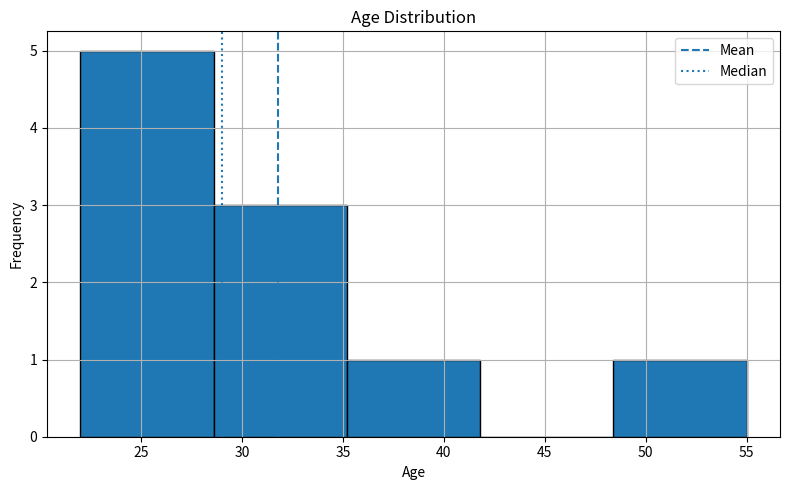
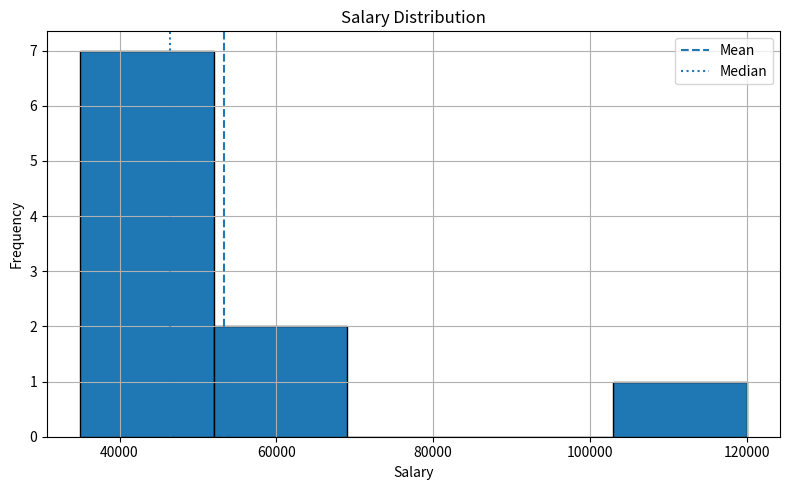

These charts were generated, in order, by the following Python code:
import pandas as pd
import matplotlib.pyplot as plt

data = {
    "Age": [22, 24, 25, 27, 28, 30, 32, 35, 40, 55],
    "Salary": [35000, 38000, 40000, 42000, 45000, 48000, 50000, 55000, 60000, 120000]
}

df = pd.DataFrame(data)

for column in ["Age", "Salary"]:
    mean = df[column].mean()
    median = df[column].median()

    print(column)
    print("Mean:", mean)
    print("Median:", median)

    if mean > median:
        print("Distribution may be right-skewed")
    elif mean < median:
        print("Distribution may be left-skewed")
    else:
        print("Distribution may be symmetric")

    plt.figure(figsize=(8, 5))
    plt.hist(df[column], bins=5, edgecolor="black")
    plt.axvline(mean, linestyle="--", label="Mean")
    plt.axvline(median, linestyle=":", label="Median")
    plt.title(f"{column} Distribution")
    plt.xlabel(column)
    plt.ylabel("Frequency")
    plt.legend()
    plt.grid(True)
    plt.tight_layout()
    plt.show()
